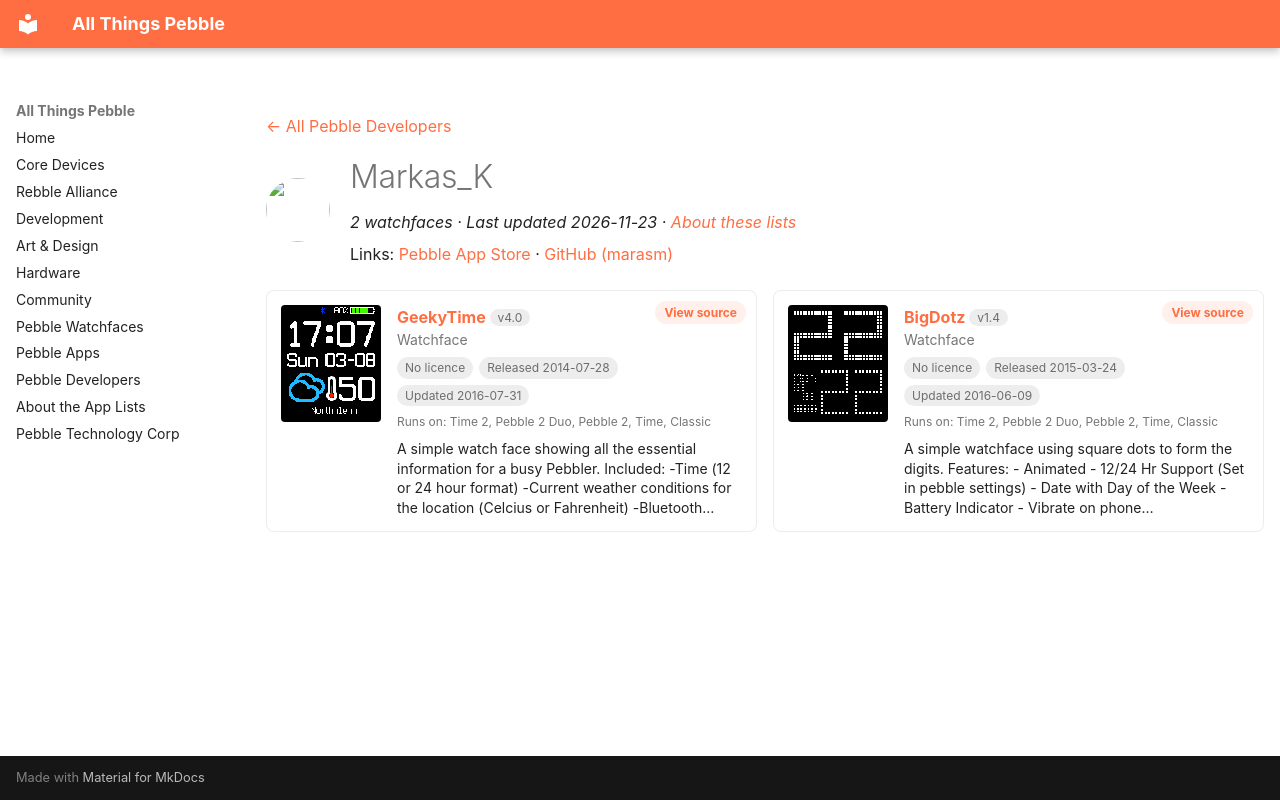

repository: saltedlolly/all-things-pebble · page: developers/markas-k.html · generator: mkdocs

---
title: "Markas_K"
hide:
  - toc
---

<!-- Generated by scripts/update_app_directory.py: do not edit by hand -->
[← All Pebble Developers](../developers.md)

<div class="dev-header" markdown>
<img class="dev-avatar" src="https://github.com/marasm.png?size=128" alt="" width="64" height="64" loading="lazy" onerror="this.remove()">
<div class="dev-intro" markdown>

# Markas\_K

*2 watchfaces · Last updated 2026-11-23 · [About these lists](../about-app-lists.md)*

Links: [Pebble App Store](https://apps.repebble.com/apps/dev/markas-k_53920770b2e95859f8000032) · [GitHub (marasm)](https://github.com/marasm)

</div>
</div>

<div class="dev-controls" data-search-exclude hidden>
<div class="dev-filter" role="group" aria-label="Show"><button type="button" data-filter="all" aria-pressed="true">All <span>2</span></button><button type="button" data-filter="watchface" aria-pressed="false">Watchfaces <span>2</span></button><button type="button" data-filter="watchapp" aria-pressed="false" disabled>Apps <span>0</span></button></div>
<label class="dev-sort">Sort by <select><option value="updated">Recently updated</option><option value="released">Newest release</option><option value="title">A–Z</option></select></label>
</div>

<div class="app-grid dev-apps" data-search-exclude>
<div class="app-card" data-type="watchface" data-title="geekytime" data-released="2014-07-28" data-updated="2016-07-31">
<a class="app-shot" href="https://apps.repebble.com/53d6b06c0433442454000172" data-search-exclude><img src="../images/apps/53d6b06c0433442454000172.png" alt="GeekyTime" loading="lazy"></a>
<div class="app-info">
<h2 class="app-name" id="app-53d6b06c0433442454000172"><a href="https://apps.repebble.com/53d6b06c0433442454000172">GeekyTime</a> <span class="app-version" title="Latest version" data-search-exclude>v4.0</span></h2>
<a class="app-source" href="https://github.com/marasm/GeekyTime" title="Source code" data-search-exclude>View source</a>
<div class="app-dev">Watchface</div>
<div class="app-tags" data-search-exclude><span class="app-licence app-licence--none" title="Licence">No licence</span> <span title="First published in the app store">Released 2014-07-28</span> <span title="Latest release in the app store">Updated 2016-07-31</span></div>
<div class="app-watches" title="Supported watches" data-search-exclude>Runs on: Time 2, Pebble 2 Duo, Pebble 2, Time, Classic</div>
<p class="app-desc">A simple watch face showing all the essential information for a busy Pebbler. Included: -Time (12 or 24 hour format) -Current weather conditions for the location (Celcius or Fahrenheit) -Bluetooth…</p>
</div>
</div>
<div class="app-card" data-type="watchface" data-title="bigdotz" data-released="2015-03-24" data-updated="2016-06-09">
<a class="app-shot" href="https://apps.repebble.com/5511c304c496d8aa9f00002c" data-search-exclude><img src="../images/apps/5511c304c496d8aa9f00002c.png" alt="BigDotz" loading="lazy"></a>
<div class="app-info">
<h2 class="app-name" id="app-5511c304c496d8aa9f00002c"><a href="https://apps.repebble.com/5511c304c496d8aa9f00002c">BigDotz</a> <span class="app-version" title="Latest version" data-search-exclude>v1.4</span></h2>
<a class="app-source" href="https://github.com/marasm/GeekyTime" title="Source code" data-search-exclude>View source</a>
<div class="app-dev">Watchface</div>
<div class="app-tags" data-search-exclude><span class="app-licence app-licence--none" title="Licence">No licence</span> <span title="First published in the app store">Released 2015-03-24</span> <span title="Latest release in the app store">Updated 2016-06-09</span></div>
<div class="app-watches" title="Supported watches" data-search-exclude>Runs on: Time 2, Pebble 2 Duo, Pebble 2, Time, Classic</div>
<p class="app-desc">A simple watchface using square dots to form the digits. Features: - Animated - 12/24 Hr Support (Set in pebble settings) - Date with Day of the Week - Battery Indicator - Vibrate on phone…</p>
</div>
</div>
</div>
